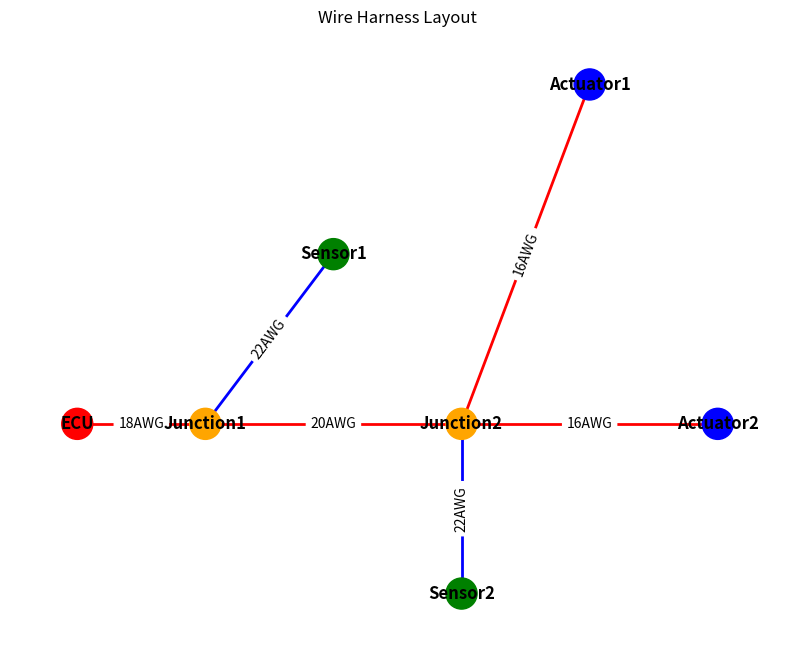

Recreate this plot in Python.

import networkx as nx
import numpy as np
import pandas as pd
import matplotlib.pyplot as plt


class HarnessAnalyzer:
    def __init__(self):
        self.harness_graph = nx.Graph()
        self.node_positions = {}
        
    def load_sample_data(self):
        """Load sample wire harness data"""
        # Create nodes (connectors/components)
        nodes = [
            ("ECU", {"type": "controller", "position": (0, 0)}),
            ("Sensor1", {"type": "sensor", "position": (2, 1)}),
            ("Sensor2", {"type": "sensor", "position": (3, -1)}),
            ("Actuator1", {"type": "actuator", "position": (4, 2)}),
            ("Actuator2", {"type": "actuator", "position": (5, 0)}),
            ("Junction1", {"type": "junction", "position": (1, 0)}),
            ("Junction2", {"type": "junction", "position": (3, 0)})
        ]
        
        # Create edges (wires with properties)
        edges = [
            ("ECU", "Junction1", {"wire_type": "power", "gauge": 18, "length": 0.5, "signals": ["CAN_H", "CAN_L"]}),
            ("Junction1", "Sensor1", {"wire_type": "signal", "gauge": 22, "length": 1.2, "signals": ["Analog"]}),
            ("Junction1", "Junction2", {"wire_type": "power", "gauge": 20, "length": 2.0, "signals": ["CAN_H", "CAN_L"]}),
            ("Junction2", "Sensor2", {"wire_type": "signal", "gauge": 22, "length": 1.0, "signals": ["Digital"]}),
            ("Junction2", "Actuator1", {"wire_type": "power", "gauge": 16, "length": 1.5, "signals": ["PWM"]}),
            ("Junction2", "Actuator2", {"wire_type": "power", "gauge": 16, "length": 2.1, "signals": ["PWM"]})
        ]
        
        # Create graph
        self.harness_graph.add_nodes_from(nodes)
        self.harness_graph.add_edges_from(edges)
        
        # Store node positions for visualization
        self.node_positions = {node: data["position"] for node, data in self.harness_graph.nodes(data=True)}
        
        return self.harness_graph
    
    def calculate_total_length(self):
        """Calculate the total wire length in the harness"""
        total_length = sum(data["length"] for _, _, data in self.harness_graph.edges(data=True))
        return total_length
    
    def estimate_bundle_diameter(self, path=None):
        """Estimate wire bundle diameter based on wire gauges
        
        Args:
            path (list): Optional path of nodes to calculate diameter for a specific segment
                         If None, calculates for each segment
        """
        # Wire gauge to diameter mapping (AWG to mm)
        gauge_to_diameter = {
            16: 1.29,
            18: 1.02,
            20: 0.81,
            22: 0.64,
            24: 0.51
        }
        
        if path:
            # Calculate for specific path
            edges = [(path[i], path[i+1]) for i in range(len(path)-1)]
            diameters = []
            
            for u, v in edges:
                if self.harness_graph.has_edge(u, v):
                    gauge = self.harness_graph[u][v]["gauge"]
                    diameters.append(gauge_to_diameter.get(gauge, 0.8))  # Default if gauge not found
            
            # Simple estimation: sum of wire cross-sectional areas
            total_area = sum([(d/2)**2 * np.pi for d in diameters])
            bundle_diameter = 2 * np.sqrt(total_area / np.pi)
            
            return bundle_diameter
        else:
            # Calculate for each segment
            segment_diameters = {}
            
            for u, v, data in self.harness_graph.edges(data=True):
                gauge = data.get("gauge", 20)  # Default to 20 AWG if not specified
                wire_diameter = gauge_to_diameter.get(gauge, 0.8)  # Default if gauge not found
                num_signals = len(data.get("signals", [1]))  # Count number of signals
                
                # Simple bundle estimation: assuming circular packing of wires
                bundle_area = num_signals * (wire_diameter/2)**2 * np.pi
                bundle_diameter = 2 * np.sqrt(bundle_area / np.pi)
                
                segment_diameters[(u, v)] = bundle_diameter
            
            return segment_diameters
    
    def find_optimal_path(self, source, target, weight='length'):
        """Find optimal path between two nodes using Dijkstra's algorithm
        
        Args:
            source (str): Source node name
            target (str): Target node name
            weight (str): Edge attribute to use as weight (default: length)
        """
        try:
            path = nx.dijkstra_path(self.harness_graph, source, target, weight=weight)
            length = nx.dijkstra_path_length(self.harness_graph, source, target, weight=weight)
            return path, length
        except nx.NetworkXNoPath:
            return None, float('inf')
    
    def estimate_installation_complexity(self, path=None):
        """Estimate installation complexity based on bundle diameter and path length
        
        Returns a score from 1-10 where higher means more complex
        """
        if not path:
            # For entire harness
            total_length = self.calculate_total_length()
            avg_diameter = np.mean(list(self.estimate_bundle_diameter().values()))
            num_junctions = sum(1 for node, data in self.harness_graph.nodes(data=True) 
                               if data.get("type") == "junction")
            
            # Simple complexity formula
            complexity = (total_length * avg_diameter * 0.5) + (num_junctions * 1.5)
            
            # Scale to 1-10
            return min(10, max(1, complexity))
        else:
            # For specific path
            path_length = sum(self.harness_graph[path[i]][path[i+1]]["length"] 
                             for i in range(len(path)-1))
            bundle_diameter = self.estimate_bundle_diameter(path)
            
            # Simple complexity formula for path
            complexity = path_length * bundle_diameter * 0.8
            
            # Scale to 1-10
            return min(10, max(1, complexity))
    
    def visualize_harness(self, ax=None, highlight_path=None):
        """Visualize the wire harness
        
        Args:
            ax (matplotlib.axes): Optional matplotlib axes to plot on
            highlight_path (list): Optional list of nodes to highlight
        """
        if ax is None:
            fig, ax = plt.subplots(figsize=(10, 8))
        
        # Create node colors based on type
        node_colors = []
        for node in self.harness_graph.nodes():
            node_type = self.harness_graph.nodes[node].get("type", "")
            if node_type == "controller":
                node_colors.append('red')
            elif node_type == "sensor":
                node_colors.append('green')
            elif node_type == "actuator":
                node_colors.append('blue')
            elif node_type == "junction":
                node_colors.append('orange')
            else:
                node_colors.append('gray')
        
        # Draw the network
        nx.draw_networkx_nodes(self.harness_graph, self.node_positions, 
                              node_color=node_colors, node_size=500, ax=ax)
        
        # Draw edges with colors based on wire type
        edge_colors = []
        for u, v, data in self.harness_graph.edges(data=True):
            wire_type = data.get("wire_type", "")
            if wire_type == "power":
                edge_colors.append('red')
            elif wire_type == "signal":
                edge_colors.append('blue')
            else:
                edge_colors.append('black')
        
        nx.draw_networkx_edges(self.harness_graph, self.node_positions, 
                              edge_color=edge_colors, width=2, ax=ax)
        
        # Draw edge labels with gauge
        edge_labels = {(u, v): f"{data.get('gauge', '')}AWG" 
                      for u, v, data in self.harness_graph.edges(data=True)}
        nx.draw_networkx_edge_labels(self.harness_graph, self.node_positions, 
                                    edge_labels=edge_labels, ax=ax)
        
        # Draw node labels
        nx.draw_networkx_labels(self.harness_graph, self.node_positions, font_weight='bold', ax=ax)
        
        # Highlight path if provided
        if highlight_path and len(highlight_path) > 1:
            path_edges = [(highlight_path[i], highlight_path[i+1]) for i in range(len(highlight_path)-1)]
            nx.draw_networkx_edges(self.harness_graph, self.node_positions, 
                                  edgelist=path_edges, edge_color='yellow', 
                                  width=4, ax=ax)
        
        ax.set_title("Wire Harness Layout")
        ax.set_axis_off()
        
        return ax
    
    def generate_report(self):
        """Generate a summary report of the harness analysis"""
        total_length = self.calculate_total_length()
        bundle_diameters = self.estimate_bundle_diameter()
        avg_diameter = np.mean(list(bundle_diameters.values()))
        max_diameter = max(bundle_diameters.values())
        installation_complexity = self.estimate_installation_complexity()
        
        # Calculate network properties
        num_components = self.harness_graph.number_of_nodes()
        num_connections = self.harness_graph.number_of_edges()
        
        report = {
            "Total Components": num_components,
            "Total Connections": num_connections,
            "Total Wire Length (m)": round(total_length, 2),
            "Average Bundle Diameter (mm)": round(avg_diameter, 2),
            "Maximum Bundle Diameter (mm)": round(max_diameter, 2),
            "Installation Complexity (1-10)": round(installation_complexity, 1)
        }
        
        return report

# Example usage
if __name__ == "__main__":
    analyzer = HarnessAnalyzer()
    analyzer.load_sample_data()
    
    # Test some functions
    print(f"Total harness length: {analyzer.calculate_total_length()} meters")
    print(f"Installation complexity: {analyzer.estimate_installation_complexity()}")
    
    # Visualize
    plt.figure(figsize=(10, 8))
    analyzer.visualize_harness()
    plt.show()
